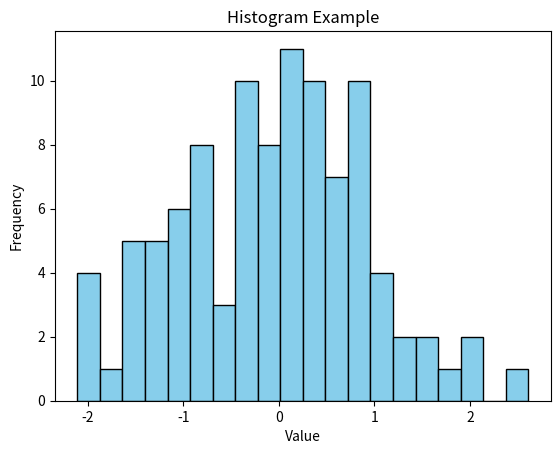

Recreate this plot in Python.
import matplotlib.pyplot as plt
import numpy as np

# Generate random data
data = np.random.randn(100)

# Plot a histogram
plt.hist(data, bins=20, color='skyblue', edgecolor='black')
plt.title('Histogram Example')
plt.xlabel('Value')
plt.ylabel('Frequency')
plt.show()